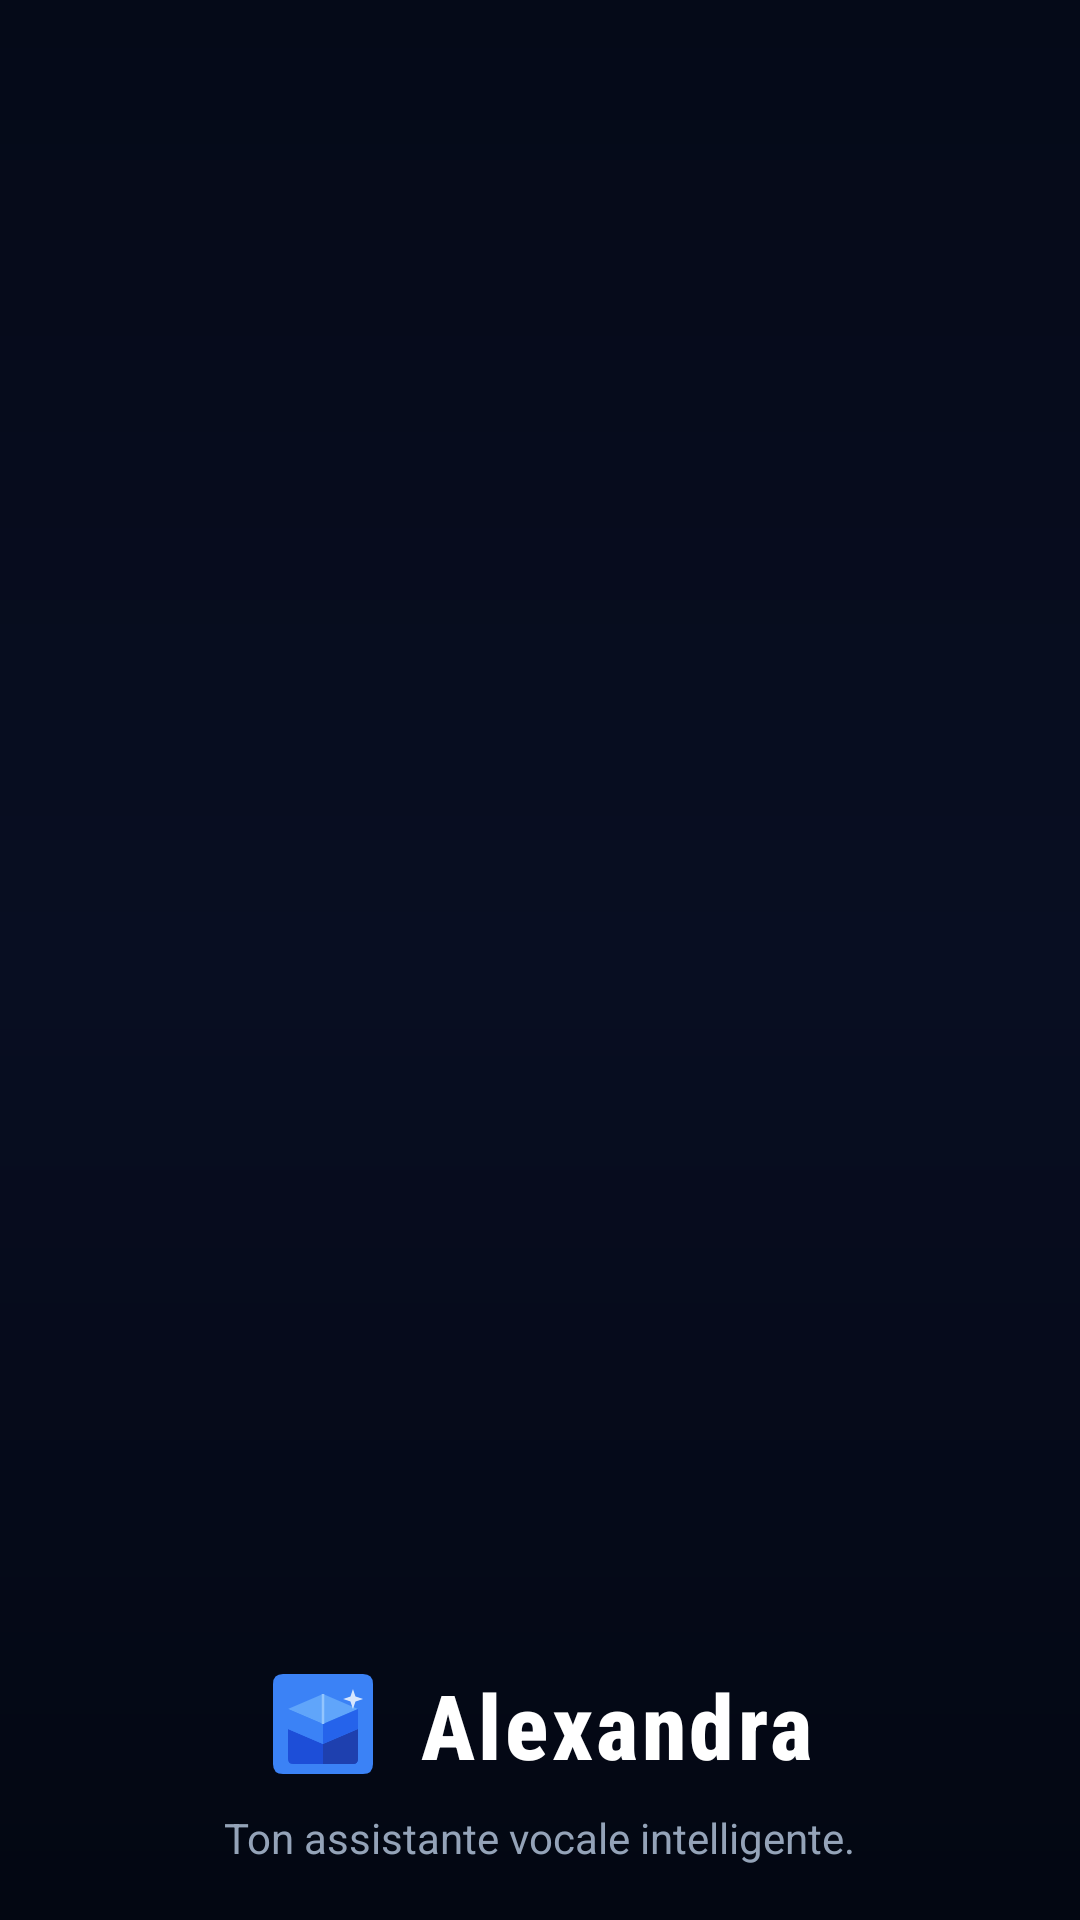

Write the Android layout XML for this screen, with the resource values it uses.
<!-- AndroidManifest.xml: application theme Theme.Alexandra -->
<!-- res/layout/slide_item.xml -->
<?xml version="1.0" encoding="utf-8"?>

<LinearLayout xmlns:android="http://schemas.android.com/apk/res/android"
    android:layout_width="match_parent"
    android:layout_height="match_parent"
    android:orientation="vertical"
    android:background="@drawable/bg_gradient">

    
    <TextView
        android:id="@+id/txtTitleTop"
        android:layout_width="match_parent"
        android:layout_height="wrap_content"
        android:layout_marginTop="72dp"
        android:layout_marginStart="24dp"
        android:layout_marginEnd="24dp"
        android:gravity="center"
        android:textColor="#FFFFFF"
        android:textStyle="bold"
        android:textSize="24sp"
        android:lineSpacingExtra="4dp"
        android:fontFamily="sans-serif-medium"/>

    
    <TextView
        android:id="@+id/txtDescTop"
        android:layout_width="match_parent"
        android:layout_height="wrap_content"
        android:layout_marginTop="10dp"
        android:layout_marginStart="28dp"
        android:layout_marginEnd="28dp"
        android:gravity="center"
        android:textColor="#94A3B8"
        android:textSize="15sp"
        android:lineSpacingExtra="4dp"/>

    
    <ImageView
        android:id="@+id/imgSlide"
        android:layout_width="match_parent"
        android:layout_height="0dp"
        android:layout_weight="1"
        android:layout_marginTop="12dp"
        android:layout_marginBottom="12dp"
        android:scaleType="fitCenter"/>

    
    <TextView
        android:id="@+id/txtTitleBottom"
        android:layout_width="match_parent"
        android:layout_height="wrap_content"
        android:layout_marginStart="24dp"
        android:layout_marginEnd="24dp"
        android:gravity="center"
        android:textColor="#FFFFFF"
        android:textStyle="bold"
        android:textSize="22sp"
        android:lineSpacingExtra="4dp"
        android:fontFamily="sans-serif-medium"/>

    
    <TextView
        android:id="@+id/txtDescBottom"
        android:layout_width="match_parent"
        android:layout_height="wrap_content"
        android:layout_marginTop="8dp"
        android:layout_marginStart="28dp"
        android:layout_marginEnd="28dp"
        android:gravity="center"
        android:textColor="#94A3B8"
        android:textSize="14sp"
        android:lineSpacingExtra="4dp"/>

    
    <LinearLayout
        android:id="@+id/logoArea"
        android:layout_width="wrap_content"
        android:layout_height="wrap_content"
        android:layout_gravity="center_horizontal"
        android:orientation="vertical"
        android:gravity="center_horizontal"
        android:layout_marginTop="16dp"
        android:layout_marginBottom="18dp">

        <LinearLayout
            android:layout_width="wrap_content"
            android:layout_height="wrap_content"
            android:orientation="horizontal"
            android:gravity="center_vertical">

            <ImageView
                android:id="@+id/logoIcon"
                android:layout_width="40dp"
                android:layout_height="40dp"
                android:src="@drawable/ic_alexandra_logo"
                android:layout_marginEnd="12dp"/>

            <TextView
                android:id="@+id/logoText"
                android:layout_width="wrap_content"
                android:layout_height="wrap_content"
                android:text="Alexandra"
                android:textColor="#FFFFFF"
                android:textSize="30sp"
                android:textStyle="bold"
                android:letterSpacing="0.04"
                android:fontFamily="sans-serif-condensed-medium"/>

        </LinearLayout>

        <TextView
            android:id="@+id/logoSubtitle"
            android:layout_width="wrap_content"
            android:layout_height="wrap_content"
            android:text="Ton assistante vocale intelligente."
            android:textColor="#94A3B8"
            android:textSize="14sp"
            android:layout_marginTop="8dp"
            android:gravity="center"/>

    </LinearLayout>

</LinearLayout>
<!-- resources referenced by this layout -->
<resources>
  <!-- drawable bg_gradient (drawable) -->
  <?xml version="1.0" encoding="utf-8"?>
  
  <layer-list xmlns:android="http://schemas.android.com/apk/res/android">
  <item>
      <shape android:shape="rectangle">
          <gradient
              android:startColor="#050A18"
              android:centerColor="#080E22"
              android:endColor="#030712"
              android:angle="270"/>
      </shape>
  </item>
  </layer-list>
  <!-- drawable ic_alexandra_logo (drawable) -->
  <?xml version="1.0" encoding="utf-8"?>
  
  <vector xmlns:android="http://schemas.android.com/apk/res/android"
      android:width="48dp"
      android:height="48dp"
      android:viewportWidth="48"
      android:viewportHeight="48">
  
      
      <path
          android:pathData="M8,4 L40,4 Q44,4 44,8 L44,40 Q44,44 40,44 L8,44 Q4,44 4,40 L4,8 Q4,4 8,4 Z"
          android:fillColor="#3B82F6"/>
  
      
      <path
          android:pathData="M10,26 L24,32 L38,26 L38,38 Q38,40 36,40 L12,40 Q10,40 10,38 Z"
          android:fillColor="#1D4ED8"/>
  
      
      <path
          android:pathData="M24,32 L38,26 L38,38 Q38,40 36,40 L24,40 Z"
          android:fillColor="#1E40AF"/>
  
      
      <path
          android:pathData="M10,18 L24,24 L38,18 L24,12 Z"
          android:fillColor="#60A5FA"/>
  
      
      <path
          android:pathData="M10,18 L10,26 L24,32 L24,24 Z"
          android:fillColor="#3B82F6"/>
  
      
      <path
          android:pathData="M38,18 L38,26 L24,32 L24,24 Z"
          android:fillColor="#2563EB"/>
  
      
      <path
          android:pathData="M24,12 L24,24"
          android:strokeColor="#93C5FD"
          android:strokeWidth="1"
          android:fillColor="#00000000"/>
  
      
      <path
          android:pathData="M36,10 L37,13 L40,14 L37,15 L36,18 L35,15 L32,14 L35,13 Z"
          android:fillColor="#FFFFFF"
          android:fillAlpha="0.8"/>
  
  </vector>
  <style name="Theme.Alexandra" parent="Theme.MaterialComponents.NoActionBar">
          <item name="android:windowBackground">@color/bg_deep</item>
          <item name="android:colorBackground">@color/bg_deep</item>
          <item name="colorSurface">@color/bg_deep</item>
          <item name="colorPrimary">@color/accent</item>
          <item name="android:statusBarColor">@android:color/transparent</item>
          <item name="android:navigationBarColor">@color/bg_deep</item>
          <item name="android:windowLightStatusBar">false</item>
          <item name="bottomNavigationStyle">@style/BottomNavStyle</item>
      </style>
  <color name="bg_deep">#07041a</color>
  <color name="accent">#7C4DFF</color>
  <style name="BottomNavStyle" parent="Widget.MaterialComponents.BottomNavigationView">
          <item name="itemIconTint">@null</item>
          <item name="itemTextColor">@color/bottom_nav_color</item>
          <item name="itemBackground">@android:color/transparent</item>
          <item name="itemRippleColor">@android:color/transparent</item>
      </style>
</resources>
